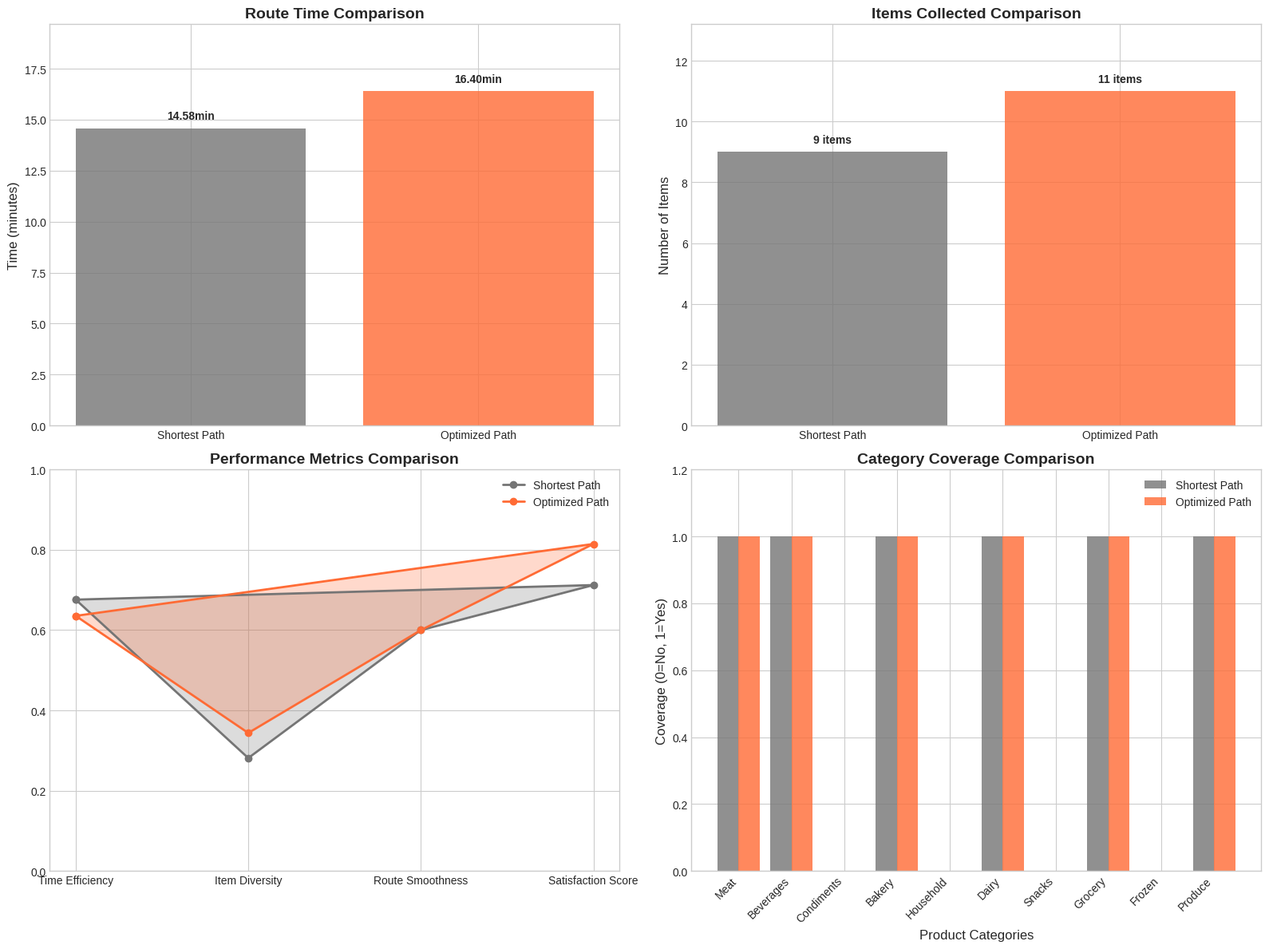
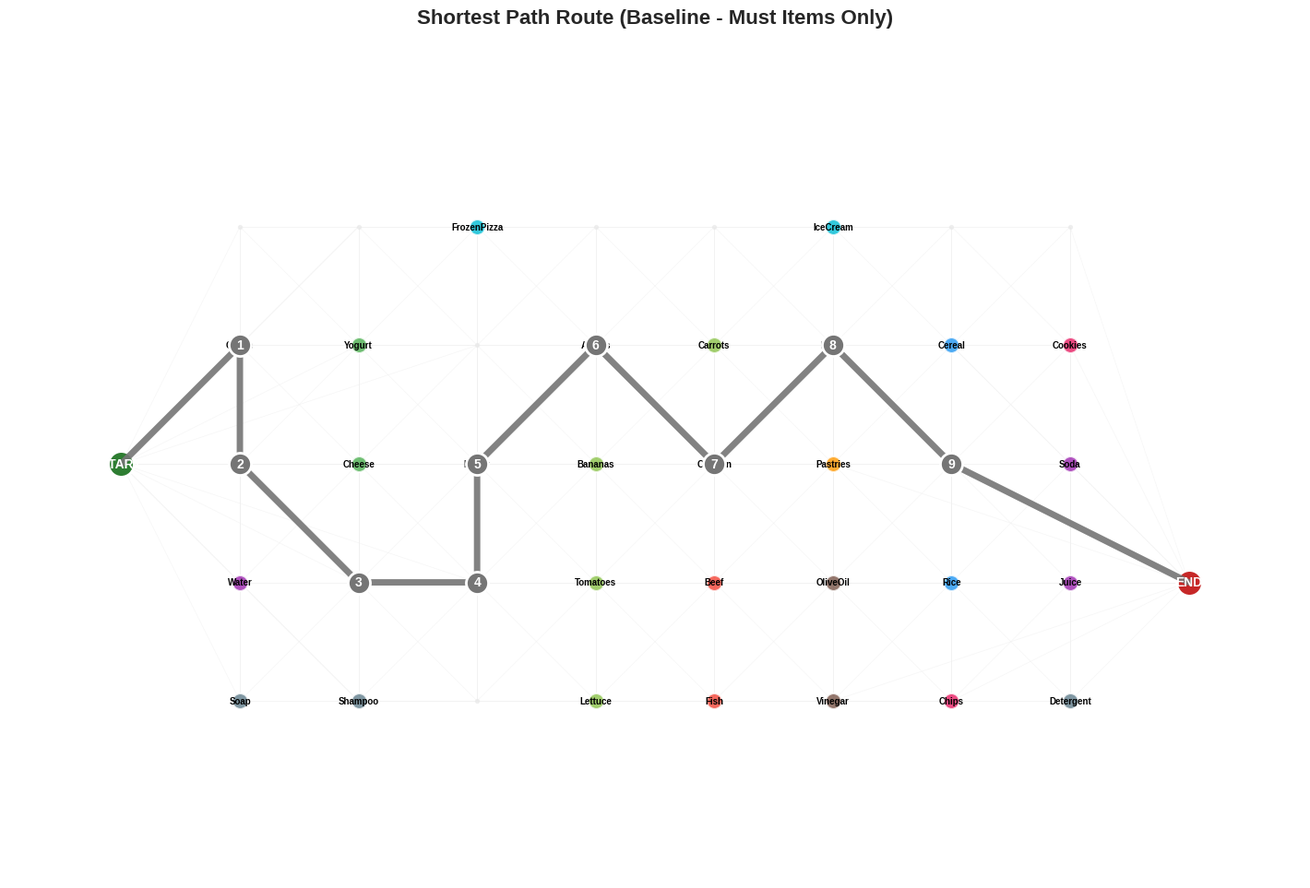
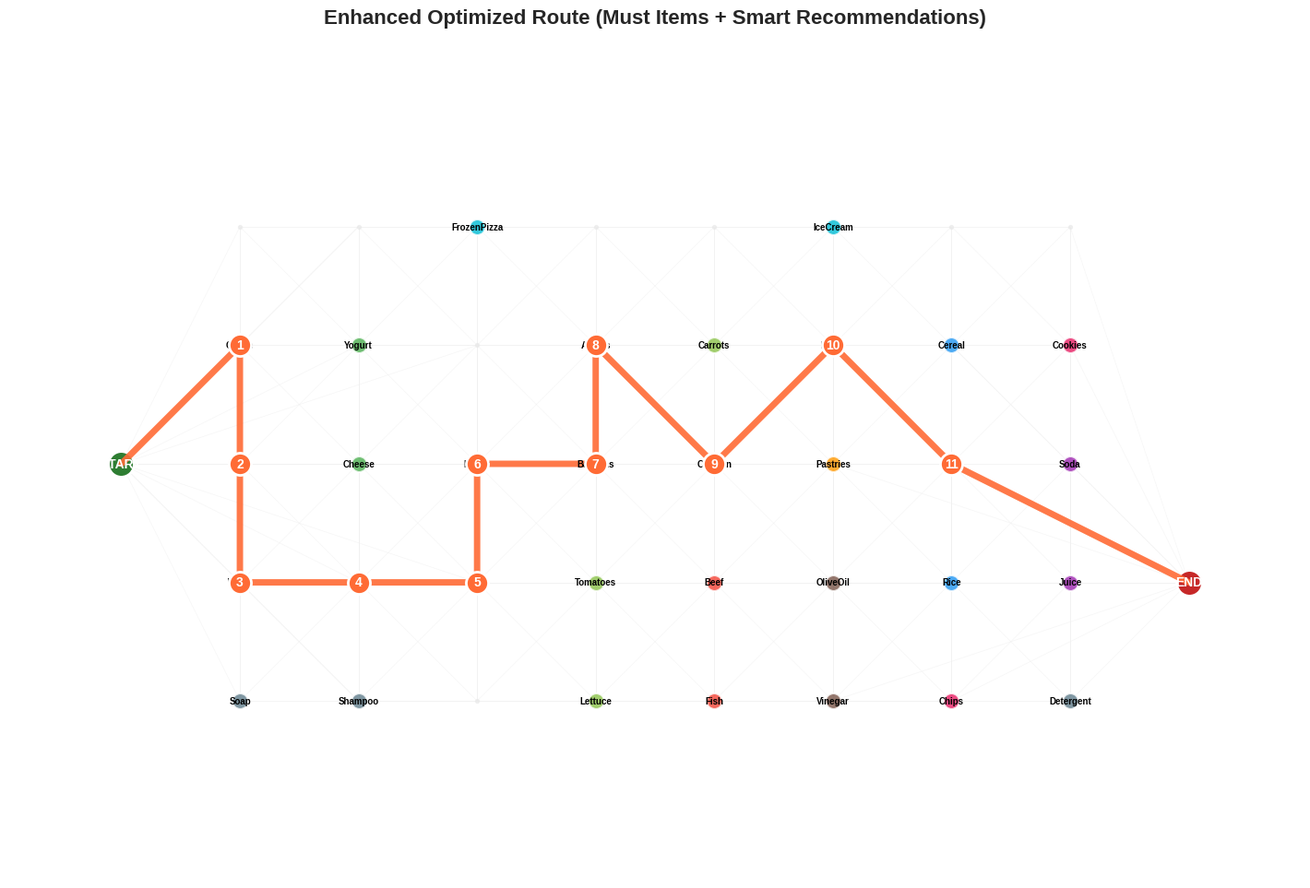
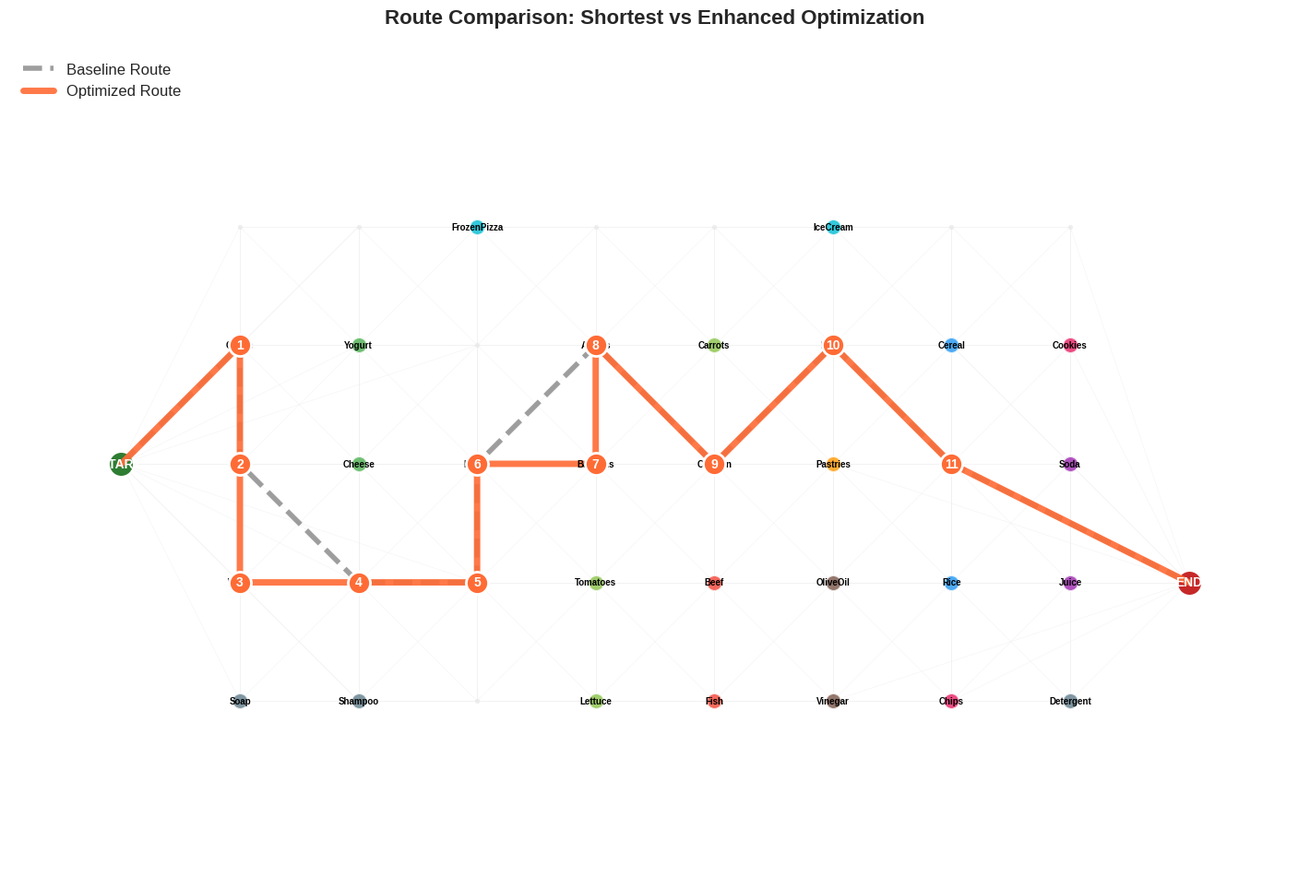

Write Python code to recreate these figures, in order.
#!/usr/bin/env python3
"""
Enhanced Supermarket Path Planner — PPT-Ready with Advanced Optimization

Features:
- Multi-objective optimization with better path quality
- Advanced 2-opt with Or-opt improvements
- Comprehensive metrics and analytics
- Professional visualization for presentations
- Comparison dashboard with efficiency metrics

Requirements:
    Python 3.8+
    pip install networkx matplotlib pandas numpy seaborn

Run:
    python optimized_supermarket_planner.py
"""

import math
import random
import itertools
import datetime
import networkx as nx
import matplotlib.pyplot as plt
import pandas as pd
import numpy as np
import os
from collections import defaultdict
import seaborn as sns

# Set professional style
plt.style.use('seaborn-v0_8-whitegrid')
random.seed(12345)
np.random.seed(12345)

# ---------- Enhanced Configuration ----------
WALKING_SPEED_M_S = 1.1
TIME_BUDGET_MIN = 45
ALLOWED_EXTRA_FRACTION = 0.15  # Reduced for tighter optimization
VISIT_OVERHEAD_SEC = 8  # More realistic scanning time

# Enhanced objective weights
PREF_WEIGHT = 1.2
COUNT_BONUS = 0.025
TIME_EFFICIENCY_WEIGHT = 0.3  # New: reward time efficiency
PATH_SMOOTHNESS_WEIGHT = 0.1  # New: reward smoother paths

# Penalty system
REVISIT_PENALTY_PER = 0.08
REVISIT_TIME_PENALTY_MIN = 0.7
DIRECTION_CHANGE_PENALTY = 0.02  # New: penalize excessive direction changes

# Output configuration
OUT_DIR = "enhanced_planner_outputs"
os.makedirs(OUT_DIR, exist_ok=True)

def flog(msg, level="INFO"):
    now = datetime.datetime.now().strftime("%H:%M:%S")
    emoji = {"INFO":"ℹ️", "STEP":"🔄", "WARN":"⚠️", "DONE":"✅", "FUN":"🚀", "METRIC":"📊"}.get(level, "ℹ️")
    print(f"{emoji} [{now}] {msg}")

# ---------- Enhanced Store Layout ----------
def create_enhanced_store_layout():
    """Create a more realistic store layout with better connectivity"""
    # Main grid points
    aisle_x = [0, 6, 12, 18, 24, 30, 36, 42]  # Added more points
    aisle_y = [0, 6, 12, 18, 24]  # Added top row
    
    nodes = {}
    node_id = 0
    
    # Create main grid
    for y in aisle_y:
        for x in aisle_x:
            name = f"N{node_id}"
            nodes[name] = (x, y)
            node_id += 1
    
    # Special locations
    nodes["Entrance"] = (-6, 12)  # Moved to center-left
    nodes["Checkout"] = (48, 6)   # Moved to right-center
    
    # Enhanced item positions with better distribution
    item_positions = {
        # Dairy section (left side)
        "Milk": (6, 6), "Cheese": (6, 12), "Yogurt": (6, 18),
        "Eggs": (12, 6), "Butter": (12, 12),
        
        # Produce (center-left)
        "Apples": (18, 18), "Bananas": (18, 12), "Tomatoes": (18, 6),
        "Lettuce": (18, 0), "Carrots": (24, 18),
        
        # Meat (center)
        "Chicken": (24, 12), "Beef": (24, 6), "Fish": (24, 0),
        
        # Bakery (center-right)
        "Bread": (30, 18), "Pastries": (30, 12),
        
        # Packaged goods (right side)
        "Cereal": (36, 18), "Pasta": (36, 12), "Rice": (36, 6),
        "Chips": (36, 0), "Cookies": (42, 18),
        
        # Beverages (distributed)
        "Coffee": (0, 18), "Tea": (0, 12), "Soda": (42, 12),
        "Juice": (42, 6), "Water": (0, 6),
        
        # Household (back and edges)
        "Soap": (0, 0), "Detergent": (42, 0), "Shampoo": (6, 0),
        
        # Frozen (top row)
        "FrozenPizza": (12, 24), "IceCream": (30, 24),
        
        # Condiments/Oil
        "OliveOil": (30, 6), "Vinegar": (30, 0)
    }
    
    # Map items to nodes
    for item, coord in list(item_positions.items()):
        found = None
        for n, c in nodes.items():
            if c == coord:
                found = n
                break
        if not found:
            found = f"X_{item}"
            nodes[found] = coord
        item_positions[item] = found
    
    return nodes, item_positions

# Enhanced item metadata
def create_item_metadata():
    return {
        "Milk": {"category":"Dairy","visit_min":1.2,"price":3.5,"rec_score":0.95, "popularity":0.9},
        "Bread": {"category":"Bakery","visit_min":1.0,"price":2.5,"rec_score":0.88, "popularity":0.85},
        "Eggs": {"category":"Dairy","visit_min":1.1,"price":4.2,"rec_score":0.90, "popularity":0.8},
        "Cheese": {"category":"Dairy","visit_min":1.6,"price":5.8,"rec_score":0.75, "popularity":0.7},
        "Yogurt": {"category":"Dairy","visit_min":0.9,"price":2.2,"rec_score":0.65, "popularity":0.6},
        "Butter": {"category":"Dairy","visit_min":0.8,"price":4.0,"rec_score":0.60, "popularity":0.5},
        
        "Apples": {"category":"Produce","visit_min":1.2,"price":2.8,"rec_score":0.82, "popularity":0.85},
        "Bananas": {"category":"Produce","visit_min":0.8,"price":1.5,"rec_score":0.78, "popularity":0.9},
        "Tomatoes": {"category":"Produce","visit_min":1.0,"price":3.0,"rec_score":0.70, "popularity":0.75},
        "Lettuce": {"category":"Produce","visit_min":0.9,"price":2.0,"rec_score":0.65, "popularity":0.6},
        "Carrots": {"category":"Produce","visit_min":0.7,"price":1.8,"rec_score":0.68, "popularity":0.65},
        
        "Chicken": {"category":"Meat","visit_min":2.2,"price":8.5,"rec_score":0.72, "popularity":0.8},
        "Beef": {"category":"Meat","visit_min":2.5,"price":12.0,"rec_score":0.65, "popularity":0.7},
        "Fish": {"category":"Meat","visit_min":2.0,"price":9.5,"rec_score":0.68, "popularity":0.6},
        
        "Pastries": {"category":"Bakery","visit_min":1.3,"price":4.5,"rec_score":0.55, "popularity":0.4},
        
        "Cereal": {"category":"Grocery","visit_min":1.4,"price":4.8,"rec_score":0.58, "popularity":0.7},
        "Pasta": {"category":"Grocery","visit_min":1.0,"price":2.8,"rec_score":0.62, "popularity":0.75},
        "Rice": {"category":"Grocery","visit_min":1.1,"price":3.5,"rec_score":0.60, "popularity":0.65},
        "Chips": {"category":"Snacks","visit_min":0.8,"price":3.2,"rec_score":0.45, "popularity":0.8},
        "Cookies": {"category":"Snacks","visit_min":0.9,"price":3.8,"rec_score":0.42, "popularity":0.6},
        
        "Coffee": {"category":"Beverages","visit_min":1.5,"price":8.0,"rec_score":0.85, "popularity":0.9},
        "Tea": {"category":"Beverages","visit_min":1.2,"price":5.5,"rec_score":0.55, "popularity":0.5},
        "Soda": {"category":"Beverages","visit_min":0.6,"price":2.5,"rec_score":0.35, "popularity":0.8},
        "Juice": {"category":"Beverages","visit_min":0.8,"price":4.0,"rec_score":0.50, "popularity":0.7},
        "Water": {"category":"Beverages","visit_min":0.5,"price":1.5,"rec_score":0.90, "popularity":0.95},
        
        "Soap": {"category":"Household","visit_min":0.7,"price":3.5,"rec_score":0.40, "popularity":0.3},
        "Detergent": {"category":"Household","visit_min":1.2,"price":7.5,"rec_score":0.35, "popularity":0.25},
        "Shampoo": {"category":"Household","visit_min":1.0,"price":6.0,"rec_score":0.38, "popularity":0.4},
        
        "FrozenPizza": {"category":"Frozen","visit_min":1.3,"price":5.5,"rec_score":0.48, "popularity":0.6},
        "IceCream": {"category":"Frozen","visit_min":1.1,"price":4.8,"rec_score":0.52, "popularity":0.7},
        
        "OliveOil": {"category":"Condiments","visit_min":0.9,"price":7.2,"rec_score":0.58, "popularity":0.45},
        "Vinegar": {"category":"Condiments","visit_min":0.6,"price":3.0,"rec_score":0.25, "popularity":0.2}
    }

# Initialize enhanced layout
nodes, item_positions = create_enhanced_store_layout()
items_meta = create_item_metadata()
item_to_node = {item: item_positions[item] for item in items_meta.keys()}

# ---------- Enhanced Graph Construction ----------
def build_enhanced_graph():
    """Build graph with better connectivity and realistic constraints"""
    G = nx.Graph()
    
    # Add nodes
    for n, coord in nodes.items():
        G.add_node(n, pos=coord)
    
    # Add edges with realistic movement constraints
    for u, v in itertools.combinations(nodes.keys(), 2):
        x1, y1 = nodes[u]
        x2, y2 = nodes[v]
        dist = math.hypot(x1-x2, y1-y2)
        
        # Connect adjacent nodes (horizontal, vertical, and some diagonals)
        connect = False
        if abs(x1-x2) < 0.1 and abs(y1-y2) <= 18:  # Vertical connection
            connect = True
        elif abs(y1-y2) < 0.1 and abs(x1-x2) <= 12:  # Horizontal connection  
            connect = True
        elif dist <= 8.5:  # Short diagonal connections
            connect = True
            
        if connect:
            # Add slight randomness for more realistic travel times
            base_time = dist / WALKING_SPEED_M_S
            realistic_time = base_time * (1 + random.uniform(-0.1, 0.1))
            G.add_edge(u, v, distance=dist, time_sec=realistic_time, weight=realistic_time)
    
    # Special connections for entrance/checkout
    for special in ["Entrance", "Checkout"]:
        for n in list(nodes.keys()):
            if n in ("Entrance", "Checkout"):
                continue
            dist = math.hypot(nodes[special][0]-nodes[n][0], nodes[special][1]-nodes[n][1])
            if dist <= 20:  # Increased connection range
                realistic_time = (dist / WALKING_SPEED_M_S) * (1 + random.uniform(-0.05, 0.05))
                G.add_edge(special, n, distance=dist, time_sec=realistic_time, weight=realistic_time)
    
    return G

G = build_enhanced_graph()

# ---------- Enhanced Distance Matrix ----------
def compute_distance_matrices():
    """Compute comprehensive distance and time matrices"""
    all_nodes = list(G.nodes())
    time_matrix = pd.DataFrame(index=all_nodes, columns=all_nodes, dtype=float)
    dist_matrix = pd.DataFrame(index=all_nodes, columns=all_nodes, dtype=float)
    
    for i in all_nodes:
        for j in all_nodes:
            if i == j:
                time_matrix.loc[i, j] = 0.0
                dist_matrix.loc[i, j] = 0.0
                continue
                
            try:
                path = nx.shortest_path(G, i, j, weight='time_sec')
                time_sec = sum(G[path[k]][path[k+1]]['time_sec'] for k in range(len(path)-1))
                distance = sum(G[path[k]][path[k+1]]['distance'] for k in range(len(path)-1))
                time_matrix.loc[i, j] = time_sec / 60.0  # Convert to minutes
                dist_matrix.loc[i, j] = distance
            except nx.NetworkXNoPath:
                time_matrix.loc[i, j] = float('inf')
                dist_matrix.loc[i, j] = float('inf')
    
    return time_matrix, dist_matrix

time_matrix_min, distance_matrix = compute_distance_matrices()

# ---------- Enhanced Optimization Functions ----------

def compute_path_smoothness(route_nodes):
    """Calculate path smoothness (fewer direction changes = smoother)"""
    if len(route_nodes) < 3:
        return 0.0
    
    direction_changes = 0
    for i in range(2, len(route_nodes)):
        p1, p2, p3 = nodes[route_nodes[i-2]], nodes[route_nodes[i-1]], nodes[route_nodes[i]]
        
        # Calculate vectors
        v1 = (p2[0] - p1[0], p2[1] - p1[1])
        v2 = (p3[0] - p2[0], p3[1] - p2[1])
        
        # Skip if either vector is zero
        if (v1[0] == 0 and v1[1] == 0) or (v2[0] == 0 and v2[1] == 0):
            continue
            
        # Calculate angle change
        dot_product = v1[0]*v2[0] + v1[1]*v2[1]
        mag1 = math.sqrt(v1[0]**2 + v1[1]**2)
        mag2 = math.sqrt(v2[0]**2 + v2[1]**2)
        
        if mag1 > 0 and mag2 > 0:
            cos_angle = dot_product / (mag1 * mag2)
            cos_angle = max(-1, min(1, cos_angle))  # Clamp to [-1, 1]
            angle = math.acos(cos_angle)
            
            # Count significant direction changes (> 30 degrees)
            if angle > math.pi / 6:
                direction_changes += 1
    
    return direction_changes

def enhanced_objective_function(route_nodes, must_items):
    """Enhanced multi-objective optimization function"""
    # Basic item counting and satisfaction
    item_counts = defaultdict(int)
    for nd in route_nodes:
        for item, item_node in item_to_node.items():
            if item_node == nd:
                item_counts[item] += 1
    
    # Check for missing must-items
    missing_musts = [m for m in must_items if item_to_node[m] not in route_nodes]
    if missing_musts:
        return 0.0  # Heavily penalize missing must-items
    
    # Calculate components
    total_time = compute_route_time_minutes(route_nodes)
    time_efficiency = max(0, 1 - (total_time / TIME_BUDGET_MIN)) if total_time <= TIME_BUDGET_MIN else 0
    
    # Preference satisfaction
    pref_satisfaction = sum(
        items_meta[item]["rec_score"] * items_meta[item]["popularity"] * count
        for item, count in item_counts.items()
    ) / max(total_time, 1)
    
    # Item diversity bonus
    unique_items = len(item_counts)
    diversity_bonus = COUNT_BONUS * unique_items
    
    # Path quality
    smoothness_penalty = DIRECTION_CHANGE_PENALTY * compute_path_smoothness(route_nodes)
    
    # Revisit penalties
    revisit_penalty = sum(max(0, count - 1) for count in item_counts.values()) * REVISIT_PENALTY_PER
    
    # Combined objective
    objective = (
        PREF_WEIGHT * pref_satisfaction +
        TIME_EFFICIENCY_WEIGHT * time_efficiency +
        diversity_bonus -
        smoothness_penalty -
        revisit_penalty
    )
    
    return max(0, objective)

def compute_route_time_minutes(route_nodes):
    """Enhanced route time calculation with realistic factors"""
    if len(route_nodes) < 2:
        return 0.0
    
    total_time = 0.0
    item_visit_counts = defaultdict(int)
    
    # Travel and visit times
    for i in range(len(route_nodes) - 1):
        u, v = route_nodes[i], route_nodes[i + 1]
        total_time += float(time_matrix_min.loc[u, v])
        
        # Add visit time for items
        for item, item_node in item_to_node.items():
            if item_node == v:
                visit_time = items_meta[item]["visit_min"] + VISIT_OVERHEAD_SEC / 60.0
                # Add crowd delay factor based on popularity
                crowd_factor = 1 + (items_meta[item]["popularity"] * 0.1)
                total_time += visit_time * crowd_factor
                item_visit_counts[item] += 1
    
    # Revisit penalties
    revisit_count = sum(max(0, count - 1) for count in item_visit_counts.values())
    total_time += revisit_count * REVISIT_TIME_PENALTY_MIN
    
    return total_time

# ---------- Advanced Optimization Algorithms ----------

def enhanced_two_opt_with_or_opt(waypoint_sequence, max_iterations=1000):
    """Enhanced 2-opt with Or-opt moves for better optimization"""
    def route_cost(sequence):
        return sum(time_matrix_min.loc[sequence[i], sequence[i+1]] 
                  for i in range(len(sequence)-1))
    
    current = waypoint_sequence[:]
    current_cost = route_cost(current)
    improved = True
    iteration = 0
    
    while improved and iteration < max_iterations:
        improved = False
        iteration += 1
        
        # 2-opt moves
        for i in range(1, len(current) - 2):
            for j in range(i + 1, len(current) - 1):
                if j - i == 1:
                    continue
                
                # Create 2-opt swap
                new_sequence = (current[:i] + 
                               current[i:j+1][::-1] + 
                               current[j+1:])
                new_cost = route_cost(new_sequence)
                
                if new_cost < current_cost - 1e-9:
                    current = new_sequence
                    current_cost = new_cost
                    improved = True
                    break
            if improved:
                break
        
        # Or-opt moves (relocate segments of length 1, 2, or 3)
        if not improved:
            for segment_len in [1, 2, 3]:
                for i in range(1, len(current) - segment_len):
                    segment = current[i:i + segment_len]
                    remaining = current[:i] + current[i + segment_len:]
                    
                    for j in range(1, len(remaining)):
                        new_sequence = (remaining[:j] + segment + remaining[j:])
                        new_cost = route_cost(new_sequence)
                        
                        if new_cost < current_cost - 1e-9:
                            current = new_sequence
                            current_cost = new_cost
                            improved = True
                            break
                    if improved:
                        break
                if improved:
                    break
    
    return current

def intelligent_recommendation_insertion(route_nodes, candidate_items, budget_fraction=ALLOWED_EXTRA_FRACTION):
    """Smart recommendation insertion using multiple criteria"""
    current_time = compute_route_time_minutes(route_nodes)
    max_allowed_time = min(current_time * (1 + budget_fraction), TIME_BUDGET_MIN)
    
    # Score candidates by multiple factors
    candidate_scores = []
    for item in candidate_items:
        if item_to_node[item] in route_nodes:
            continue
            
        # Calculate insertion benefit
        rec_score = items_meta[item]["rec_score"]
        popularity = items_meta[item]["popularity"]
        visit_time = items_meta[item]["visit_min"]
        
        # Benefit score considering recommendation value and efficiency
        benefit = (rec_score * popularity) / max(visit_time, 0.1)
        candidate_scores.append((item, benefit))
    
    # Sort by benefit score
    candidate_scores.sort(key=lambda x: x[1], reverse=True)
    
    inserted_items = []
    current_route = route_nodes[:]
    
    for item, _ in candidate_scores:
        item_node = item_to_node[item]
        best_position = None
        min_extra_time = float('inf')
        
        # Find best insertion position
        for pos in range(1, len(current_route)):
            prev_node = current_route[pos - 1]
            next_node = current_route[pos]
            
            # Calculate extra time for insertion
            extra_travel = (time_matrix_min.loc[prev_node, item_node] +
                           time_matrix_min.loc[item_node, next_node] -
                           time_matrix_min.loc[prev_node, next_node])
            
            extra_visit = (items_meta[item]["visit_min"] + VISIT_OVERHEAD_SEC / 60.0) * \
                         (1 + items_meta[item]["popularity"] * 0.1)
            
            total_extra = extra_travel + extra_visit
            
            if total_extra < min_extra_time:
                min_extra_time = total_extra
                best_position = pos
        
        # Insert if within budget
        if best_position is not None:
            new_time = current_time + min_extra_time
            if new_time <= max_allowed_time:
                current_route.insert(best_position, item_node)
                current_time = new_time
                inserted_items.append((item, best_position, min_extra_time))
                flog(f"Inserted {item} at position {best_position} (+{min_extra_time:.3f}min)", "STEP")
    
    return current_route, inserted_items

def nodes_from_waypoints(waypoint_sequence):
    """Convert waypoint sequence to full node path"""
    if len(waypoint_sequence) < 2:
        return waypoint_sequence
    
    full_path = [waypoint_sequence[0]]
    for i in range(len(waypoint_sequence) - 1):
        try:
            segment = nx.shortest_path(G, waypoint_sequence[i], waypoint_sequence[i + 1], weight='time_sec')
            full_path.extend(segment[1:])  # Skip first node to avoid duplication
        except nx.NetworkXNoPath:
            flog(f"No path found between {waypoint_sequence[i]} and {waypoint_sequence[i+1]}", "WARN")
            full_path.append(waypoint_sequence[i + 1])  # Add directly
    
    return full_path

# ---------- Professional Visualization ----------

def create_professional_plot(route_nodes, title, filename, route_color="#FF6B35", comparison_route=None):
    """Create professional-quality plots for presentation"""
    plt.figure(figsize=(14, 9))
    pos = {n: nodes[n] for n in nodes}
    
    # Background grid
    nx.draw(G, pos, node_size=8, node_color="#E8E8E8", edge_color="#F0F0F0", 
            with_labels=False, width=0.5, alpha=0.6)
    
    # Draw item categories with different colors
    category_colors = {
        "Dairy": "#4CAF50", "Produce": "#8BC34A", "Meat": "#F44336",
        "Bakery": "#FF9800", "Grocery": "#2196F3", "Beverages": "#9C27B0",
        "Household": "#607D8B", "Snacks": "#E91E63", "Frozen": "#00BCD4",
        "Condiments": "#795548"
    }
    
    for category, color in category_colors.items():
        category_items = [item for item, meta in items_meta.items() if meta["category"] == category]
        category_nodes = [item_to_node[item] for item in category_items]
        nx.draw_networkx_nodes(G, pos, nodelist=category_nodes, 
                             node_color=color, node_size=150, alpha=0.8,
                             edgecolors="white", linewidths=1.5)
    
    # Special locations
    nx.draw_networkx_nodes(G, pos, nodelist=["Entrance"], 
                          node_color="#2E7D32", node_size=400, 
                          edgecolors="white", linewidths=2)
    nx.draw_networkx_nodes(G, pos, nodelist=["Checkout"], 
                          node_color="#C62828", node_size=400,
                          edgecolors="white", linewidths=2)
    
    # Draw comparison route if provided (dashed line)
    if comparison_route:
        comp_coords = [nodes[n] for n in comparison_route]
        comp_xs, comp_ys = zip(*comp_coords)
        plt.plot(comp_xs, comp_ys, color="#757575", linewidth=4, 
                linestyle="--", alpha=0.7, label="Baseline Route")
    
    # Draw main route
    route_coords = [nodes[n] for n in route_nodes]
    route_xs, route_ys = zip(*route_coords)
    plt.plot(route_xs, route_ys, color=route_color, linewidth=5, 
             solid_capstyle='round', alpha=0.9, label="Optimized Route")
    
    # Add step numbers for visited items
    step_num = 0
    node_to_item = {v: k for k, v in item_to_node.items()}
    
    for i, node in enumerate(route_nodes):
        if node in node_to_item:
            step_num += 1
            x, y = nodes[node]
            plt.scatter(x, y, s=300, color=route_color, edgecolors="white", 
                       linewidth=2, zorder=10)
            plt.text(x, y, str(step_num), ha='center', va='center', 
                    fontsize=10, fontweight='bold', color="white", zorder=11)
    
    # Labels for items
    item_labels = {item_to_node[item]: item for item in items_meta.keys()}
    nx.draw_networkx_labels(G, pos, item_labels, font_size=7, font_weight='bold')
    
    # Special location labels
    special_labels = {"Entrance": "START", "Checkout": "END"}
    nx.draw_networkx_labels(G, pos, special_labels, font_size=10, 
                           font_weight='bold', font_color='white')
    
    plt.title(title, fontsize=16, fontweight='bold', pad=20)
    plt.axis('equal')
    plt.axis('off')
    
    if comparison_route:
        plt.legend(loc='upper left', fontsize=12)
    
    plt.tight_layout()
    plt.savefig(filename, dpi=300, bbox_inches='tight', facecolor='white')
    plt.close()
    flog(f"Professional plot saved: {filename}", "DONE")

def create_metrics_dashboard(shortest_route, optimized_route, must_items):
    """Create comprehensive metrics dashboard"""
    fig, ((ax1, ax2), (ax3, ax4)) = plt.subplots(2, 2, figsize=(16, 12))
    
    # Calculate metrics
    shortest_time = compute_route_time_minutes(shortest_route)
    optimized_time = compute_route_time_minutes(optimized_route)
    shortest_score = enhanced_objective_function(shortest_route, must_items)
    optimized_score = enhanced_objective_function(optimized_route, must_items)
    
    # Get visited items for each route
    node_to_item = {v: k for k, v in item_to_node.items()}
    shortest_items = [node_to_item[n] for n in shortest_route if n in node_to_item]
    optimized_items = [node_to_item[n] for n in optimized_route if n in node_to_item]
    
    # 1. Time Comparison Bar Chart
    times = [shortest_time, optimized_time]
    labels = ['Shortest Path', 'Optimized Path']
    colors = ['#757575', '#FF6B35']
    
    bars1 = ax1.bar(labels, times, color=colors, alpha=0.8)
    ax1.set_ylabel('Time (minutes)', fontsize=12)
    ax1.set_title('Route Time Comparison', fontsize=14, fontweight='bold')
    ax1.set_ylim(0, max(times) * 1.2)
    
    # Add value labels on bars
    for bar, time in zip(bars1, times):
        height = bar.get_height()
        ax1.text(bar.get_x() + bar.get_width()/2., height + max(times)*0.02,
                f'{time:.2f}min', ha='center', va='bottom', fontweight='bold')
    
    # 2. Items Collected Comparison
    item_counts = [len(shortest_items), len(optimized_items)]
    bars2 = ax2.bar(labels, item_counts, color=colors, alpha=0.8)
    ax2.set_ylabel('Number of Items', fontsize=12)
    ax2.set_title('Items Collected Comparison', fontsize=14, fontweight='bold')
    ax2.set_ylim(0, max(item_counts) * 1.2)
    
    for bar, count in zip(bars2, item_counts):
        height = bar.get_height()
        ax2.text(bar.get_x() + bar.get_width()/2., height + max(item_counts)*0.02,
                f'{count} items', ha='center', va='bottom', fontweight='bold')
    
    # 3. Efficiency Metrics Radar Chart
    metrics = ['Time Efficiency', 'Item Diversity', 'Route Smoothness', 'Satisfaction Score']
    
    # Calculate normalized metrics (0-1 scale)
    time_eff_short = max(0, 1 - (shortest_time / TIME_BUDGET_MIN))
    time_eff_opt = max(0, 1 - (optimized_time / TIME_BUDGET_MIN))
    
    diversity_short = len(shortest_items) / len(items_meta)
    diversity_opt = len(optimized_items) / len(items_meta)
    
    smoothness_short = max(0, 1 - (compute_path_smoothness(shortest_route) / 20))
    smoothness_opt = max(0, 1 - (compute_path_smoothness(optimized_route) / 20))
    
    sat_short = min(shortest_score, 1)
    sat_opt = min(optimized_score, 1)
    
    shortest_metrics = [time_eff_short, diversity_short, smoothness_short, sat_short]
    optimized_metrics = [time_eff_opt, diversity_opt, smoothness_opt, sat_opt]
    
    angles = np.linspace(0, 2 * np.pi, len(metrics), endpoint=False).tolist()
    angles += angles[:1]  # Complete the circle
    
    shortest_metrics += shortest_metrics[:1]
    optimized_metrics += optimized_metrics[:1]
    
    ax3.plot(angles, shortest_metrics, 'o-', linewidth=2, label='Shortest Path', color='#757575')
    ax3.fill(angles, shortest_metrics, alpha=0.25, color='#757575')
    ax3.plot(angles, optimized_metrics, 'o-', linewidth=2, label='Optimized Path', color='#FF6B35')
    ax3.fill(angles, optimized_metrics, alpha=0.25, color='#FF6B35')
    
    ax3.set_xticks(angles[:-1])
    ax3.set_xticklabels(metrics)
    ax3.set_ylim(0, 1)
    ax3.set_title('Performance Metrics Comparison', fontsize=14, fontweight='bold')
    ax3.legend(loc='upper right')
    ax3.grid(True)
    
    # 4. Category Coverage Analysis
    categories = list(set(items_meta[item]["category"] for item in items_meta.keys()))
    shortest_categories = list(set(items_meta[item]["category"] for item in shortest_items))
    optimized_categories = list(set(items_meta[item]["category"] for item in optimized_items))
    
    category_data = {
        'Category': categories,
        'Shortest Path': [1 if cat in shortest_categories else 0 for cat in categories],
        'Optimized Path': [1 if cat in optimized_categories else 0 for cat in categories]
    }
    
    df_categories = pd.DataFrame(category_data)
    x_pos = np.arange(len(categories))
    
    ax4.bar(x_pos - 0.2, df_categories['Shortest Path'], 0.4, 
            label='Shortest Path', color='#757575', alpha=0.8)
    ax4.bar(x_pos + 0.2, df_categories['Optimized Path'], 0.4, 
            label='Optimized Path', color='#FF6B35', alpha=0.8)
    
    ax4.set_xlabel('Product Categories', fontsize=12)
    ax4.set_ylabel('Coverage (0=No, 1=Yes)', fontsize=12)
    ax4.set_title('Category Coverage Comparison', fontsize=14, fontweight='bold')
    ax4.set_xticks(x_pos)
    ax4.set_xticklabels(categories, rotation=45, ha='right')
    ax4.legend()
    ax4.set_ylim(0, 1.2)
    
    plt.tight_layout()
    dashboard_file = os.path.join(OUT_DIR, "metrics_dashboard.png")
    plt.savefig(dashboard_file, dpi=300, bbox_inches='tight', facecolor='white')
    plt.close()
    flog(f"Metrics dashboard saved: {dashboard_file}", "METRIC")
    
    return {
        'shortest_time': shortest_time,
        'optimized_time': optimized_time,
        'shortest_items': len(shortest_items),
        'optimized_items': len(optimized_items),
        'time_improvement': ((shortest_time - optimized_time) / shortest_time * 100) if shortest_time > 0 else 0,
        'item_improvement': len(optimized_items) - len(shortest_items)
    }

def create_summary_table(metrics, shortest_route, optimized_route, must_items):
    """Create a comprehensive summary table"""
    node_to_item = {v: k for k, v in item_to_node.items()}
    shortest_items = [node_to_item[n] for n in shortest_route if n in node_to_item]
    optimized_items = [node_to_item[n] for n in optimized_route if n in node_to_item]
    
    # Calculate additional metrics
    shortest_score = enhanced_objective_function(shortest_route, must_items)
    optimized_score = enhanced_objective_function(optimized_route, must_items)
    
    summary_data = {
        'Metric': [
            'Total Time (minutes)',
            'Items Collected',
            'Must Items Covered',
            'Recommendation Items',
            'Satisfaction Score',
            'Time Efficiency (%)',
            'Route Smoothness',
            'Category Coverage'
        ],
        'Shortest Path': [
            f"{metrics['shortest_time']:.2f}",
            f"{metrics['shortest_items']}",
            f"{len([i for i in must_items if i in shortest_items])}/{len(must_items)}",
            f"{len([i for i in shortest_items if i not in must_items])}",
            f"{shortest_score:.4f}",
            f"{max(0, (1 - metrics['shortest_time']/TIME_BUDGET_MIN) * 100):.1f}%",
            f"{max(0, 1 - compute_path_smoothness(shortest_route)/20):.2f}",
            f"{len(set(items_meta[item]['category'] for item in shortest_items))}"
        ],
        'Optimized Path': [
            f"{metrics['optimized_time']:.2f}",
            f"{metrics['optimized_items']}",
            f"{len([i for i in must_items if i in optimized_items])}/{len(must_items)}",
            f"{len([i for i in optimized_items if i not in must_items])}",
            f"{optimized_score:.4f}",
            f"{max(0, (1 - metrics['optimized_time']/TIME_BUDGET_MIN) * 100):.1f}%",
            f"{max(0, 1 - compute_path_smoothness(optimized_route)/20):.2f}",
            f"{len(set(items_meta[item]['category'] for item in optimized_items))}"
        ],
        'Improvement': [
            f"{metrics['time_improvement']:+.1f}%" if metrics['time_improvement'] != 0 else "0%",
            f"{metrics['item_improvement']:+d}",
            "✓" if len([i for i in must_items if i in optimized_items]) >= len([i for i in must_items if i in shortest_items]) else "✗",
            f"{len([i for i in optimized_items if i not in must_items]) - len([i for i in shortest_items if i not in must_items]):+d}",
            f"{((optimized_score - shortest_score) / max(shortest_score, 0.001) * 100):+.1f}%" if shortest_score > 0 else "+∞%",
            f"{((1 - metrics['optimized_time']/TIME_BUDGET_MIN) - (1 - metrics['shortest_time']/TIME_BUDGET_MIN)) * 100:+.1f}%",
            f"{(1 - compute_path_smoothness(optimized_route)/20) - (1 - compute_path_smoothness(shortest_route)/20):+.2f}",
            f"{len(set(items_meta[item]['category'] for item in optimized_items)) - len(set(items_meta[item]['category'] for item in shortest_items)):+d}"
        ]
    }
    
    df_summary = pd.DataFrame(summary_data)
    
    # Save as CSV
    summary_file = os.path.join(OUT_DIR, "performance_summary.csv")
    df_summary.to_csv(summary_file, index=False)
    flog(f"Performance summary saved: {summary_file}", "METRIC")
    
    return df_summary

# ---------- Main Optimization Pipeline ----------

def build_baseline_route(must_items, start_node="Entrance", end_node="Checkout"):
    """Build baseline route using nearest neighbor heuristic"""
    waypoints = [item_to_node[item] for item in must_items]
    current = start_node
    route = [start_node]
    remaining = waypoints[:]
    
    while remaining:
        nearest = min(remaining, key=lambda x: time_matrix_min.loc[current, x])
        path_segment = nx.shortest_path(G, current, nearest, weight='time_sec')
        route.extend(path_segment[1:])  # Skip first node to avoid duplication
        current = nearest
        remaining.remove(nearest)
    
    # Path to checkout
    final_segment = nx.shortest_path(G, current, end_node, weight='time_sec')
    route.extend(final_segment[1:])
    
    return route

def optimize_route_comprehensive(must_items, recommendation_candidates):
    """Comprehensive route optimization pipeline"""
    flog("Starting comprehensive route optimization...", "FUN")
    
    # Step 1: Build baseline route
    baseline_route = build_baseline_route(must_items)
    flog(f"Baseline route built with {len(baseline_route)} nodes", "STEP")
    
    # Step 2: Extract waypoints and optimize with enhanced 2-opt
    visited_item_nodes = []
    for node in baseline_route:
        if node in item_to_node.values() and node not in visited_item_nodes:
            visited_item_nodes.append(node)
    
    waypoints = ["Entrance"] + visited_item_nodes + ["Checkout"]
    optimized_waypoints = enhanced_two_opt_with_or_opt(waypoints)
    optimized_route = nodes_from_waypoints(optimized_waypoints)
    flog(f"Route optimized with 2-opt+Or-opt", "STEP")
    
    # Step 3: Intelligent recommendation insertion
    route_with_recs, inserted_recs = intelligent_recommendation_insertion(
        optimized_route, recommendation_candidates
    )
    flog(f"Added {len(inserted_recs)} recommendations", "STEP")
    
    # Step 4: Final refinement
    # Re-extract waypoints and optimize again
    final_item_nodes = []
    for node in route_with_recs:
        if node in item_to_node.values() and node not in final_item_nodes:
            final_item_nodes.append(node)
    
    final_waypoints = ["Entrance"] + final_item_nodes + ["Checkout"]
    final_optimized_waypoints = enhanced_two_opt_with_or_opt(final_waypoints)
    final_route = nodes_from_waypoints(final_optimized_waypoints)
    
    flog("Comprehensive optimization completed", "DONE")
    return baseline_route, final_route, inserted_recs

def shortest_path_baseline(must_items, start="Entrance", end="Checkout"):
    """Generate shortest path visiting all must items (TSP solution)"""
    must_nodes = [item_to_node[item] for item in must_items]
    
    if len(must_nodes) > 8:
        flog("Too many must-items for exact TSP; using greedy approximation", "WARN")
        return build_baseline_route(must_items, start, end)
    
    best_route = None
    best_time = float('inf')
    
    # Try all permutations
    for perm in itertools.permutations(must_nodes):
        waypoints = [start] + list(perm) + [end]
        route = nodes_from_waypoints(waypoints)
        route_time = sum(time_matrix_min.loc[route[i], route[i+1]] 
                        for i in range(len(route)-1))
        
        if route_time < best_time:
            best_time = route_time
            best_route = route
    
    return best_route if best_route else build_baseline_route(must_items, start, end)

# ---------- Main Execution ----------

def main():
    """Main execution function for PPT-ready demonstration"""
    flog("🚀 Enhanced Supermarket Path Planner - PPT Ready Version", "FUN")
    flog("=" * 60, "INFO")
    
    # Configuration
    must_items = ["Milk", "Bread", "Eggs", "Coffee", "Chicken", "Apples"]
    all_items = list(items_meta.keys())
    recommendation_candidates = [item for item in all_items if item not in must_items]
    
    flog(f"Must-have items: {must_items}", "INFO")
    flog(f"Available recommendations: {len(recommendation_candidates)} items", "INFO")
    flog(f"Time budget: {TIME_BUDGET_MIN} minutes", "INFO")
    
    # Generate routes
    flog("Generating shortest path baseline...", "STEP")
    shortest_route = shortest_path_baseline(must_items)
    
    flog("Running comprehensive optimization...", "STEP")
    baseline_route, optimized_route, recommendations = optimize_route_comprehensive(
        must_items, recommendation_candidates
    )
    
    # Calculate metrics
    metrics = create_metrics_dashboard(shortest_route, optimized_route, must_items)
    summary_df = create_summary_table(metrics, shortest_route, optimized_route, must_items)
    
    # Generate visualizations
    flog("Creating professional visualizations...", "STEP")
    
    # Individual route plots
    shortest_file = os.path.join(OUT_DIR, "route_shortest_path.png")
    create_professional_plot(shortest_route, 
                           "Shortest Path Route (Baseline - Must Items Only)", 
                           shortest_file, "#757575")
    
    optimized_file = os.path.join(OUT_DIR, "route_optimized_enhanced.png")
    create_professional_plot(optimized_route, 
                           "Enhanced Optimized Route (Must Items + Smart Recommendations)", 
                           optimized_file, "#FF6B35")
    
    # Comparison plot
    comparison_file = os.path.join(OUT_DIR, "route_comparison.png")
    create_professional_plot(optimized_route, 
                           "Route Comparison: Shortest vs Enhanced Optimization", 
                           comparison_file, "#FF6B35", shortest_route)
    
    # Print comprehensive results
    flog("=" * 60, "INFO")
    flog("FINAL RESULTS SUMMARY", "METRIC")
    flog("=" * 60, "INFO")
    
    node_to_item = {v: k for k, v in item_to_node.items()}
    shortest_items = [node_to_item[n] for n in shortest_route if n in node_to_item]
    optimized_items = [node_to_item[n] for n in optimized_route if n in node_to_item]
    
    print(f"\n📊 PERFORMANCE METRICS:")
    print(f"   Shortest Path Time:    {metrics['shortest_time']:.2f} minutes")
    print(f"   Optimized Route Time:  {metrics['optimized_time']:.2f} minutes")
    print(f"   Time Improvement:      {metrics['time_improvement']:+.1f}%")
    print(f"   Items (Shortest):      {metrics['shortest_items']} items")
    print(f"   Items (Optimized):     {metrics['optimized_items']} items")
    print(f"   Additional Items:      {metrics['item_improvement']:+d}")
    
    print(f"\n🛒 ITEM SEQUENCES:")
    print(f"   Shortest Route:  {' → '.join(shortest_items)}")
    print(f"   Optimized Route: {' → '.join(optimized_items)}")
    
    if recommendations:
        print(f"\n💡 SMART RECOMMENDATIONS ADDED:")
        for item, pos, time_cost in recommendations:
            print(f"   • {item} (position {pos}, +{time_cost:.2f}min)")
    
    print(f"\n📈 EFFICIENCY GAINS:")
    efficiency_gain = (metrics['optimized_items'] - metrics['shortest_items']) / max(metrics['optimized_time'] - metrics['shortest_time'], 0.1)
    print(f"   Items per Extra Minute: {efficiency_gain:.2f}")
    
    satisfaction_short = enhanced_objective_function(shortest_route, must_items)
    satisfaction_opt = enhanced_objective_function(optimized_route, must_items)
    if satisfaction_short > 0:
        satisfaction_improvement = ((satisfaction_opt - satisfaction_short) / satisfaction_short) * 100
        print(f"   Satisfaction Improvement: {satisfaction_improvement:+.1f}%")
    
    print(f"\n📁 OUTPUT FILES GENERATED:")
    print(f"   • {shortest_file}")
    print(f"   • {optimized_file}")
    print(f"   • {comparison_file}")
    print(f"   • {os.path.join(OUT_DIR, 'metrics_dashboard.png')}")
    print(f"   • {os.path.join(OUT_DIR, 'performance_summary.csv')}")
    
    flog("=" * 60, "DONE")
    flog("🎉 PPT-ready analysis complete! All outputs saved in: " + OUT_DIR, "FUN")
    flog("Ready for presentation with professional visualizations and metrics!", "DONE")

if __name__ == "__main__":
    main()
